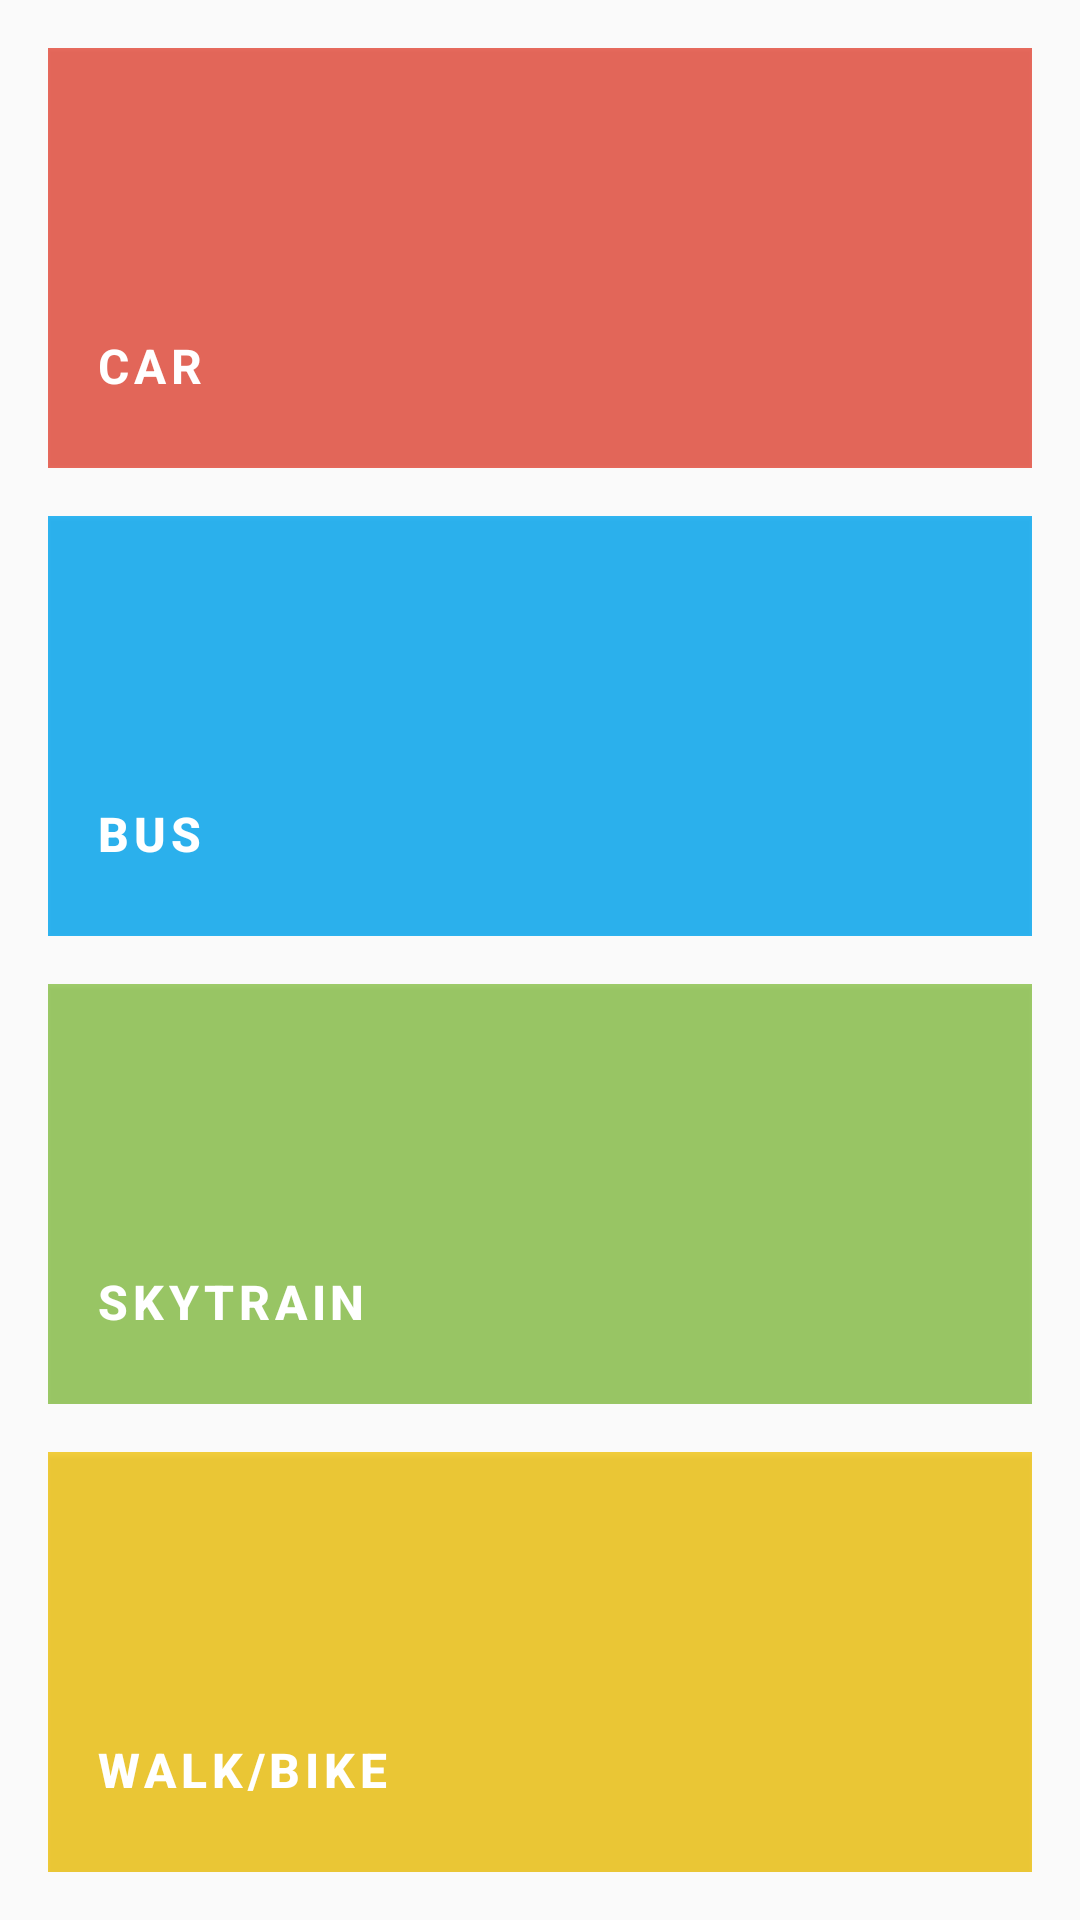

Here is an Android app screen rendered from its layout file. Give the layout XML and the strings, colors and styles it references.
<!-- AndroidManifest.xml: application theme AppTheme -->
<!-- res/layout/activity_select_trans.xml -->
<?xml version="1.0" encoding="utf-8"?>
<RelativeLayout xmlns:android="http://schemas.android.com/apk/res/android"
    xmlns:app="http://schemas.android.com/apk/res-auto"
    xmlns:tools="http://schemas.android.com/tools"
    android:layout_width="match_parent"
    android:layout_height="match_parent"
    tools:context="com.as3.parmjohal.carbontracker.UI.SelectTransActivity"
   >

    <LinearLayout
        android:layout_width="match_parent"
        android:layout_height="match_parent"
        android:layout_alignParentStart="true"

        android:layout_alignParentTop="true"
        android:orientation="vertical"
        android:paddingBottom="16dp"
        android:paddingEnd="16dp"
        android:paddingLeft="16dp"
        android:paddingRight="16dp"
        android:paddingStart="16dp"
        android:paddingTop="0dp">

        <RelativeLayout
            android:layout_width="match_parent"
            android:layout_height="match_parent"
            android:layout_marginTop="16dp"
            android:layout_weight="1">

            <ImageView
                android:id="@+id/background"
                android:layout_width="match_parent"
                android:layout_height="match_parent"
                android:scaleType="centerCrop" />

            <ImageView
                android:id="@+id/background_overlay"
                android:layout_width="match_parent"
                android:layout_height="match_parent"
                android:alpha="0.8"
                android:background="#e74c3c"
                android:elevation="1dp"
                android:scaleType="centerCrop" />

            <ImageView
                android:id="@+id/pic"
                android:layout_width="match_parent"
                android:layout_height="match_parent"
                android:layout_alignParentTop="true"
                android:layout_centerHorizontal="true"
                android:scaleType="centerCrop"
                app:srcCompat="@drawable/car_img" />

            <Button
                android:id="@+id/carButton"
                android:layout_width="match_parent"
                android:layout_height="match_parent"
                android:layout_weight="1"
                android:background="@android:color/transparent"
                android:fontFamily="sans-serif"
                android:letterSpacing="0.1"
                android:paddingLeft="16dp"
                android:paddingTop="72dp"
                android:text="Car"
                android:textAlignment="textStart"
                android:textColor="@color/white"
                android:textSize="16sp"
                android:textStyle="bold" />
        </RelativeLayout>

        <RelativeLayout
            android:layout_width="match_parent"
            android:layout_height="match_parent"
            android:layout_marginTop="16dp"
            android:layout_weight="1">

            <ImageView
                android:id="@+id/background"
                android:layout_width="match_parent"
                android:layout_height="match_parent"
                android:scaleType="centerCrop" />

            <ImageView
                android:id="@+id/background_overlay"
                android:layout_width="match_parent"
                android:layout_height="match_parent"
                android:alpha="0.8"
                android:background="#03A9F4"
                android:elevation="1dp"
                android:scaleType="centerCrop" />

            <ImageView
                android:id="@+id/pic"
                android:layout_width="match_parent"
                android:layout_height="wrap_content"
                android:layout_alignParentTop="true"
                android:layout_centerHorizontal="true"
                android:scaleType="centerCrop"
                app:srcCompat="@drawable/bus_img" />

            <Button
                android:id="@+id/busButton"
                android:layout_width="match_parent"
                android:layout_height="match_parent"
                android:layout_weight="1"
                android:background="@android:color/transparent"
                android:letterSpacing="0.1"
                android:paddingLeft="16dp"
                android:paddingTop="72dp"
                android:text="Bus"
                android:textAlignment="textStart"
                android:textColor="@color/white"
                android:textSize="16sp"
                android:textStyle="bold" />
        </RelativeLayout>

        <RelativeLayout
            android:layout_width="match_parent"
            android:layout_height="match_parent"
            android:layout_marginTop="16dp"
            android:layout_weight="1">

            <ImageView
                android:id="@+id/background"
                android:layout_width="match_parent"
                android:layout_height="match_parent"
                android:scaleType="centerCrop" />

            <ImageView
                android:id="@+id/background_overlay"
                android:layout_width="match_parent"
                android:layout_height="match_parent"
                android:alpha="0.8"
                android:background="#8BC34A"
                android:elevation="1dp"
                android:scaleType="centerCrop" />

            <ImageView
                android:id="@+id/pic"
                android:layout_width="match_parent"
                android:layout_height="match_parent"
                android:layout_alignParentTop="true"
                android:layout_centerHorizontal="true"
                android:scaleType="centerCrop"
                app:srcCompat="@drawable/train_img" />

            <Button
                android:id="@+id/trainButton"
                android:layout_width="match_parent"
                android:layout_height="match_parent"
                android:layout_weight="1"
                android:background="@android:color/transparent"
                android:letterSpacing="0.1"
                android:paddingLeft="16dp"
                android:paddingTop="72dp"
                android:text="Skytrain"
                android:textAlignment="textStart"
                android:textColor="@color/white"
                android:textSize="16sp"
                android:textStyle="bold" />
        </RelativeLayout>

        <RelativeLayout
            android:layout_width="match_parent"
            android:layout_height="match_parent"
            android:layout_marginTop="16dp"
            android:layout_weight="1">

            <ImageView
                android:id="@+id/background"
                android:layout_width="match_parent"
                android:layout_height="match_parent"
                android:scaleType="centerCrop" />

            <ImageView
                android:id="@+id/background_overlay"
                android:layout_width="match_parent"
                android:layout_height="match_parent"
                android:alpha="0.8"
                android:background="#f1c40f"
                android:elevation="1dp"
                android:scaleType="centerCrop" />

            <ImageView
                android:id="@+id/pic"
                android:layout_width="match_parent"
                android:layout_height="wrap_content"
                android:layout_alignParentEnd="true"
                android:layout_alignParentTop="true"
                app:srcCompat="@drawable/walk_bike" />

            <Button
                android:id="@+id/walkButton"
                android:layout_width="match_parent"
                android:layout_height="match_parent"
                android:layout_weight="1"
                android:background="@android:color/transparent"
                android:letterSpacing="0.1"
                android:paddingLeft="16dp"
                android:paddingTop="72dp"
                android:text="Walk/Bike"
                android:textAlignment="textStart"
                android:textColor="@color/white"
                android:textSize="16sp"
                android:textStyle="bold" />
        </RelativeLayout>

    </LinearLayout>

</RelativeLayout>
<!-- resources referenced by this layout -->
<resources>
  <color name="white">#fff</color>
  <!-- drawable bus_img: png bitmap (drawable, 95784 bytes) -->
  <!-- drawable car_img: png bitmap (drawable, 79888 bytes) -->
  <!-- drawable train_img: png bitmap (drawable, 103970 bytes) -->
  <!-- drawable walk_bike: png bitmap (drawable, 74430 bytes) -->
  <style name="AppTheme" parent="Theme.AppCompat.Light.DarkActionBar">
          
          <item name="colorPrimary">@color/colorPrimary</item>
          <item name="colorPrimaryDark">@color/colorPrimaryDark</item>
          <item name="colorAccent">@color/colorAccent</item>
          <item name="actionBarSize">48dp</item>
          <item name="android:elevation">0dp</item>
      </style>
  <color name="colorPrimary">#2ecc71</color>
  <color name="colorPrimaryDark">#36c171</color>
  <color name="colorAccent">#1abc9c</color>
</resources>
